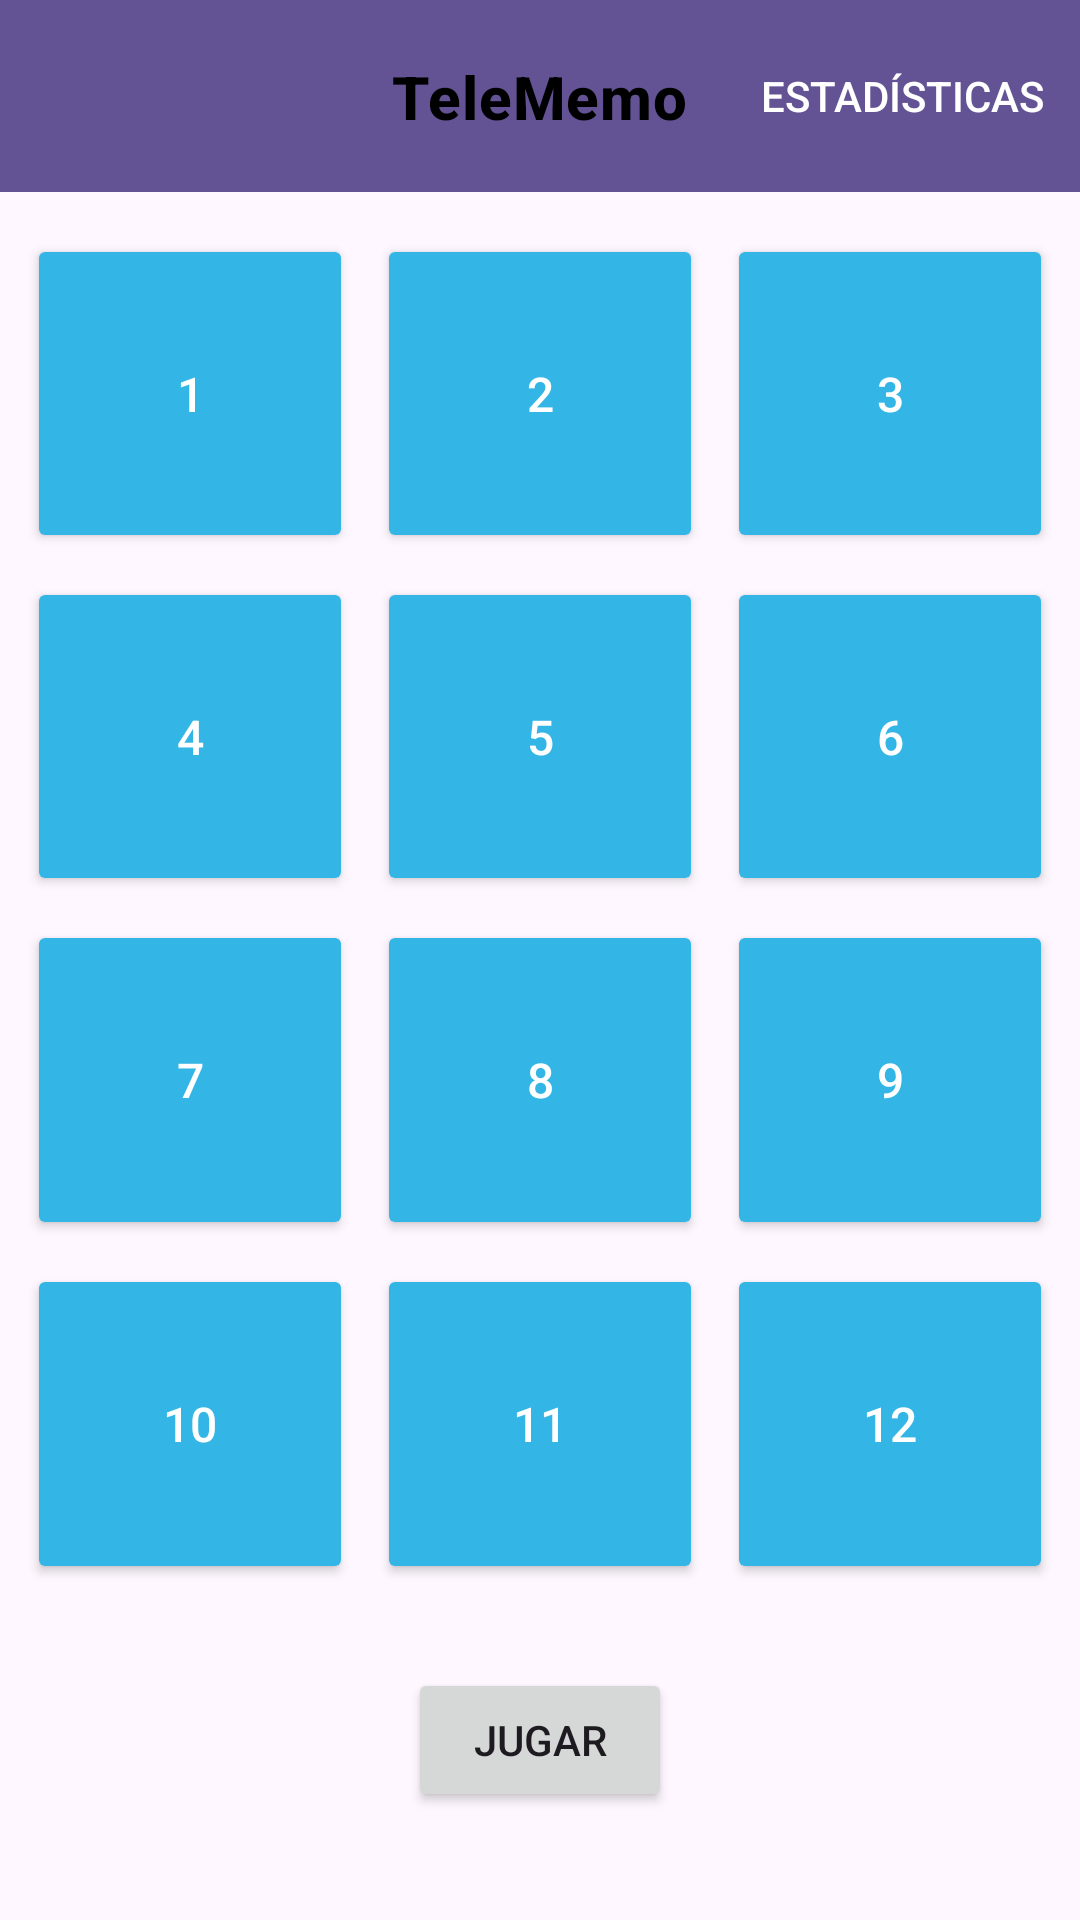

Layout XML and referenced resources for this Android screen:
<!-- AndroidManifest.xml: application theme Theme.Lab02_20206331 -->
<!-- res/layout/activity_game.xml -->
<?xml version="1.0" encoding="utf-8"?>
<androidx.constraintlayout.widget.ConstraintLayout xmlns:android="http://schemas.android.com/apk/res/android"
    xmlns:app="http://schemas.android.com/apk/res-auto"
    xmlns:tools="http://schemas.android.com/tools"
    android:layout_width="match_parent"
    android:layout_height="match_parent"
    android:padding="0dp">

    <com.google.android.material.appbar.MaterialToolbar
        android:id="@+id/topAppBar"
        android:layout_width="match_parent"
        android:layout_height="wrap_content"
        android:background="#645394"
        android:theme="@style/ThemeOverlay.MaterialComponents.Dark.ActionBar"
        android:titleTextColor="@android:color/white"
        app:layout_constraintEnd_toEndOf="parent"
        app:layout_constraintStart_toStartOf="parent"
        app:layout_constraintTop_toTopOf="parent"
        app:menu="@menu/top_app_bar_menu"
        app:navigationIcon="@drawable/ic_back" />

    <TextView
        android:id="@+id/appBarTitle"
        style="?attr/textAppearanceHeadline6"
        android:layout_width="wrap_content"
        android:layout_height="wrap_content"
        android:text="@string/appBarTitle"
        android:textColor="@android:color/black"
        android:textStyle="bold"
        app:layout_constraintBottom_toBottomOf="@id/topAppBar"
        app:layout_constraintEnd_toEndOf="parent"
        app:layout_constraintStart_toStartOf="parent"
        app:layout_constraintTop_toTopOf="@id/topAppBar" />


    <Button
        android:id="@+id/btnJugar"
        android:layout_width="wrap_content"
        android:layout_height="wrap_content"
        android:layout_marginTop="24dp"
        android:layout_marginBottom="36dp"
        android:text="@string/playButton"
        app:layout_constraintBottom_toBottomOf="parent"
        app:layout_constraintEnd_toEndOf="parent"
        app:layout_constraintStart_toStartOf="parent"
        app:layout_constraintTop_toBottomOf="@id/gridLayout" />


    <TextView
        android:id="@+id/attemptsText"
        android:layout_width="wrap_content"
        android:layout_height="wrap_content"
        android:text="Te quedan 3 intentos"
        android:textSize="16sp"
        android:visibility="gone"
        app:layout_constraintBottom_toBottomOf="parent"
        app:layout_constraintEnd_toEndOf="parent"
        app:layout_constraintStart_toStartOf="parent" />


    <GridLayout
        android:id="@+id/gridLayout"
        android:layout_width="0dp"
        android:layout_height="0dp"
        android:layout_marginHorizontal="5dp"
        android:layout_marginTop="10dp"
        android:alignmentMode="alignMargins"
        android:columnCount="3"
        android:rowCount="4"
        android:useDefaultMargins="true"
        app:layout_constraintBottom_toTopOf="@id/btnJugar"
        app:layout_constraintEnd_toEndOf="parent"
        app:layout_constraintStart_toStartOf="parent"
        app:layout_constraintTop_toBottomOf="@id/topAppBar">

        <Button
            android:id="@+id/btn0"
            style="@style/WordButton"
            android:text="1" />

        <Button
            android:id="@+id/btn1"
            style="@style/WordButton"
            android:layout_row="0"
            android:layout_column="1"
            android:text="2" />

        <Button
            android:id="@+id/btn2"
            style="@style/WordButton"
            android:text="3" />

        <Button
            android:id="@+id/btn3"
            style="@style/WordButton"
            android:text="4" />

        <Button
            android:id="@+id/btn4"
            style="@style/WordButton"
            android:text="5" />

        <Button
            android:id="@+id/btn5"
            style="@style/WordButton"
            android:text="6" />

        <Button
            android:id="@+id/btn6"
            style="@style/WordButton"
            android:text="7" />

        <Button
            android:id="@+id/btn7"
            style="@style/WordButton"
            android:text="8" />

        <Button
            android:id="@+id/btn8"
            style="@style/WordButton"
            android:text="9" />

        <Button
            android:id="@+id/btn9"
            style="@style/WordButton"
            android:text="10" />

        <Button
            android:id="@+id/btn10"
            style="@style/WordButton"
            android:text="11" />

        <Button
            android:id="@+id/btn11"
            style="@style/WordButton"
            android:text="12" />

    </GridLayout>

</androidx.constraintlayout.widget.ConstraintLayout>
<!-- resources referenced by this layout -->
<resources>
  <string name="appBarTitle">TeleMemo</string>
  <string name="playButton">Jugar</string>
  <style name="WordButton">
          <item name="android:layout_width">0dp</item>
          <item name="android:layout_height">0dp</item>
          <item name="android:layout_columnWeight">1</item>
          <item name="android:layout_rowWeight">1</item>
          <item name="android:layout_margin">4dp</item>
          <item name="android:textSize">16sp</item>
          <item name="android:backgroundTint">@android:color/holo_blue_light</item> 
          <item name="android:textColor">@android:color/white</item>
      </style>
  <style name="Theme.Lab02_20206331" parent="Base.Theme.Lab02_20206331" />
  <style name="Base.Theme.Lab02_20206331" parent="Theme.Material3.DayNight.NoActionBar">
          
          
      </style>
</resources>
